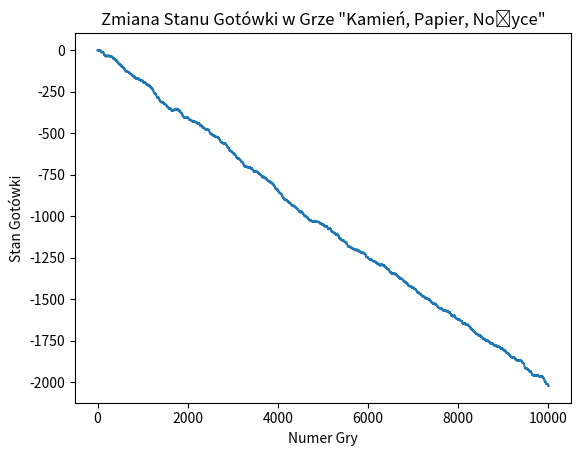

Here is the Python script that generated this plot:
import random
import numpy as np
import matplotlib.pyplot as plt

# Opis: Program symuluje grę w "Kamień, Papier, Nożyce" pomiędzy graczem a komputerem,
#       aktualizując macierz przejść na podstawie wyników i uczenia się w czasie rzeczywistym.
##### GRACZ #####
# Definicja ruchów gracza:
#   wersja 1: na podstawie wektora stacjonarnego transition_matrix_computer,
#   wersja 2: w trakcie gry(iteracji) nauczenie gracza taktyki w postaci jego macierzy przejść
#             (inicjujemy macierz przejść gracza wypełnioną np. 1/3, a w trakcie gry po każdej rundzie aktualizujemy ją). 
# Należy napisać kod dla obu wersji (w osobnych plikach, albo w jednym pliku z możliwością zmiany taktyki jakimś parametrem)

# Inicjalizacja stanu gotówki gracza
cash = 0
cash_history = [cash]

##### KOMPUTER #####
# Definicja ruchów/taktyki komputera
states_computer = ["Paper", "Rock", "Scissors"]
transition_matrix_computer = {
    "Paper": {"Paper": 2/3, "Rock": 1/3, "Scissors": 0/3},
    "Rock": {"Paper": 0/3, "Rock": 2/3, "Scissors": 1/3},
    "Scissors": {"Paper": 2/3, "Rock": 0/3, "Scissors": 1/3}
}
# Przekształcenie macierzy przejść transition_matrix_computer do postaci tablicy numpy
T = np.array([
    [2/3, 0, 2/3],
    [1/3, 2/3, 0],
    [0, 1/3, 1/3]
])
# Funkcja wybierająca ruch komputera na podstawie macierzy przejść tj. na podstawie swojego poprzedniego wyboru
def choose_move(player_previous_move):
    if player_previous_move is None:
        return random.choice(states_computer)
    return np.random.choice(states_computer, p=list(transition_matrix_computer[player_previous_move].values()))



transition_matrix_player = {
    "Paper": {"Paper": 1/3, "Rock": 1/3, "Scissors": 1/3},
    "Rock": {"Paper": 1/3, "Rock": 1/3, "Scissors": 1/3},
    "Scissors": {"Paper": 1/3, "Rock": 1/3, "Scissors": 1/3}
}

# Funkcja aktualizująca macierz przejść gracza (wersja 2 taktyki gracza)
def update_transition_matrix(previous_move, current_move):
    if previous_move is not None:
        transition_matrix_player[previous_move][current_move] += 1
        total = sum(transition_matrix_player[previous_move].values())
        for move in transition_matrix_player[previous_move]:
            transition_matrix_player[previous_move][move] /= total
def update_transition_matrixminus(previous_move, current_move):
    if previous_move is not None and transition_matrix_player[previous_move][current_move] > 1:
        transition_matrix_player[previous_move][current_move] -= 1
        total = sum(transition_matrix_player[previous_move].values())
        for move in transition_matrix_player[previous_move]:
            transition_matrix_player[previous_move][move] /= total
# Funkcja wybierająca ruch gracza na podstawie macierzy przejść tj. na podstawie swojego poprzedniego wyboru (wersja 2 taktyki gracza)
player_previous_move = None
def choose_player_move():
    global player_previous_move
    if player_previous_move is None:
        return random.choice(states_computer)
    return np.random.choice(states_computer, p=list(transition_matrix_player[player_previous_move].values()))

def evaluate_game(player_move, computer_move):
    global cash
    if player_move == computer_move:
        return 0  
    elif (player_move == "Paper" and computer_move == "Rock") or (player_move == "Rock" and computer_move == "Scissors") or (player_move == "Scissors" and computer_move == "Paper"):
        cash += 1  
        return 1
    else:
        cash -= 1  
        return -1
# Główna pętla gry
computer_previous_move = None
for _ in range(10000):
    player_move = choose_player_move()
    computer_move = choose_move(computer_previous_move)

    result = evaluate_game(player_move, computer_move)

    if result == 1:
        update_transition_matrix(player_previous_move, player_move)
    elif result == -1:
        update_transition_matrixminus(player_previous_move, player_move)
    cash_history.append(cash)
    player_previous_move = player_move
    computer_previous_move = computer_move


# Wykres zmiany stanu gotówki w każdej kolejnej grze
plt.plot(range(10001), cash_history)
plt.xlabel('Numer Gry')
plt.ylabel('Stan Gotówki')
plt.title('Zmiana Stanu Gotówki w Grze "Kamień, Papier, Nożyce"')
plt.show()